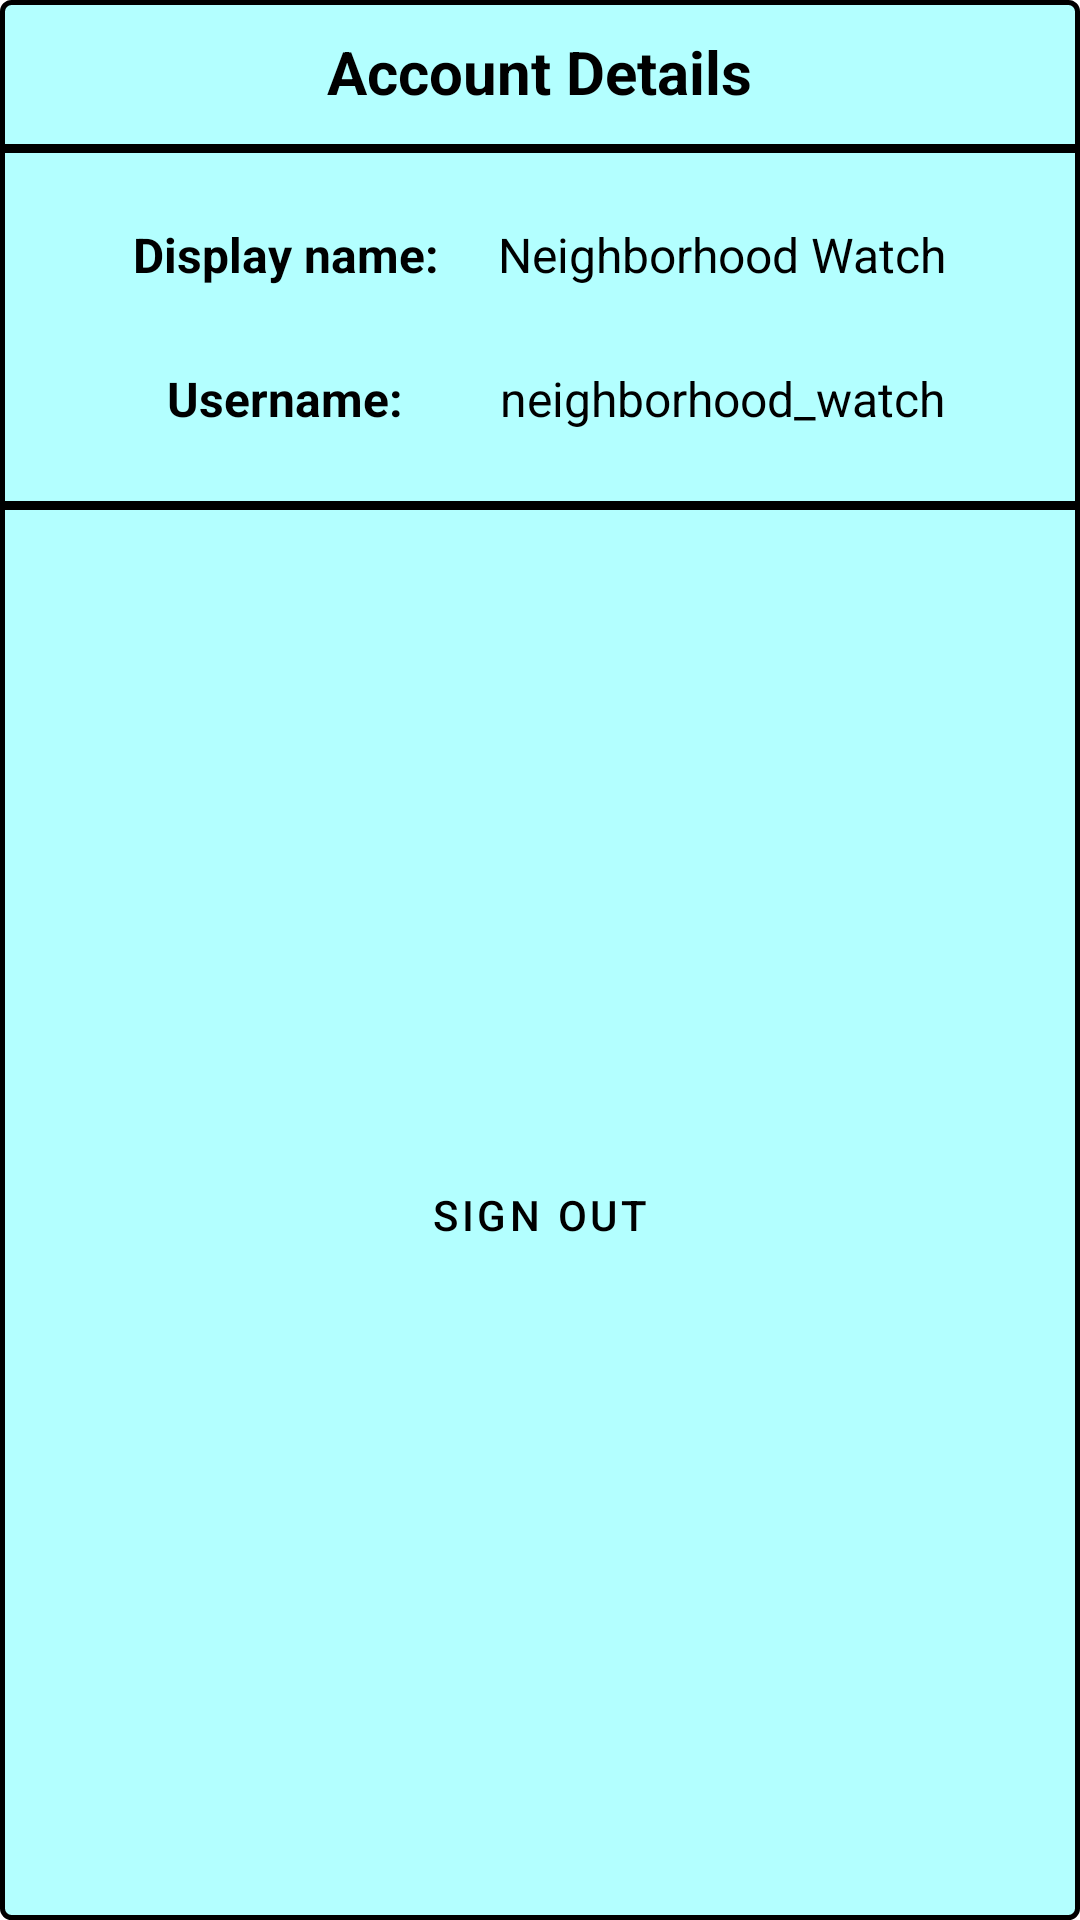

Write the Android layout XML for this screen, with the resource values it uses.
<!-- AndroidManifest.xml: application theme Theme.Hermesbuild -->
<!-- res/layout/account_info_popup.xml -->
<?xml version="1.0" encoding="utf-8"?>
<LinearLayout xmlns:android="http://schemas.android.com/apk/res/android"
    android:layout_width="wrap_content"
    android:layout_height="wrap_content"
    android:background="@drawable/button_background"
    android:gravity="center"
    android:orientation="vertical">

    <TextView
        android:id="@+id/textView13"
        style="@style/crime_label_styles"
        android:layout_width="wrap_content"
        android:layout_height="wrap_content"
        android:text="Account Details"
        android:textSize="20sp" />

    <TableRow
        android:layout_width="match_parent"
        android:layout_height="3dp"
        android:background="@color/black">

    </TableRow>

    <TableLayout
        android:layout_width="wrap_content"
        android:layout_height="wrap_content"
        android:paddingHorizontal="15dp"
        android:paddingVertical="10dp">

        <TableRow
            android:layout_width="match_parent"
            android:layout_height="match_parent">

            <TextView
                android:id="@+id/textView14"
                style="@style/crime_label_styles"
                android:layout_width="wrap_content"
                android:layout_height="wrap_content"
                android:text="Display name:" />

            <TextView
                android:id="@+id/detailDisplayName"
                style="@style/crime_label_styles"
                android:layout_width="wrap_content"
                android:layout_height="wrap_content"
                android:text="Neighborhood Watch"
                android:textStyle="normal" />
        </TableRow>

        <TableRow
            android:layout_width="match_parent"
            android:layout_height="match_parent">

            <TextView
                android:id="@+id/textView20"
                style="@style/crime_label_styles"
                android:layout_width="wrap_content"
                android:layout_height="wrap_content"
                android:text="Username:" />

            <TextView
                android:id="@+id/detailUsername"
                style="@style/crime_label_styles"
                android:layout_width="wrap_content"
                android:layout_height="wrap_content"
                android:text="neighborhood_watch"
                android:textStyle="normal" />
        </TableRow>

    </TableLayout>

    <TableRow
        android:layout_width="match_parent"
        android:layout_height="3dp"
        android:background="@color/black" />

    <Button
        android:id="@+id/signOutButton"
        style="@style/Widget.MaterialComponents.Button.OutlinedButton"
        android:layout_width="wrap_content"
        android:layout_height="match_parent"
        android:layout_weight="1"
        android:background="@drawable/button_background"
        android:gravity="center"
        android:paddingHorizontal="20dp"
        android:text="Sign Out"
        android:textColor="@color/black" />
</LinearLayout>
<!-- resources referenced by this layout -->
<resources>
  <color name="black">#FF000000</color>
  <!-- drawable button_background (drawable) -->
  <?xml version="1.0" encoding="utf-8"?>
  <shape xmlns:android="http://schemas.android.com/apk/res/android"
      android:shape="rectangle">
      <solid android:color="@color/button_color" />
      <corners android:radius="3dp" />
      <stroke android:width="5px" android:color="#000000" />
  </shape>
  <style name="crime_label_styles" parent="@style/Widget.AppCompat.TextView">
          <item name="android:layout_height">wrap_content</item>
          <item name="android:gravity">center</item>
          <item name="android:paddingHorizontal">10dp</item>
          <item name="android:paddingVertical">10dp</item>
          <item name="android:textAlignment">center</item>
          <item name="android:textColor">@color/black</item>
          <item name="android:textSize">16sp</item>
          <item name="android:textStyle">bold</item>
          <item name="android:minHeight">48dp</item>
          <item name="android:layout_width">139dp</item>
          <item name="android:fontFamily">sans-serif</item>
      </style>
  <style name="Theme.Hermesbuild" parent="Theme.MaterialComponents.DayNight.DarkActionBar">
          
          <item name="colorPrimary">#3D9CDC</item>
          <item name="colorPrimaryVariant">@color/purple_700</item>
          <item name="colorOnPrimary">@color/white</item>
          
          <item name="colorSecondary">@color/teal_200</item>
          <item name="colorSecondaryVariant">@color/teal_700</item>
          <item name="colorOnSecondary">@color/black</item>
          
          <item name="android:statusBarColor" tools:targetApi="l">?attr/colorPrimaryVariant</item>
          
      </style>
  <color name="button_color">#B3FFFF</color>
  <color name="purple_700">#FF3700B3</color>
  <color name="white">#FFFFFFFF</color>
  <color name="teal_200">#FF03DAC5</color>
  <color name="teal_700">#FF018786</color>
</resources>
